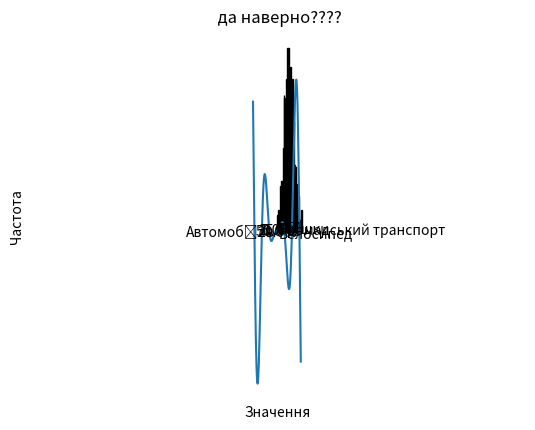
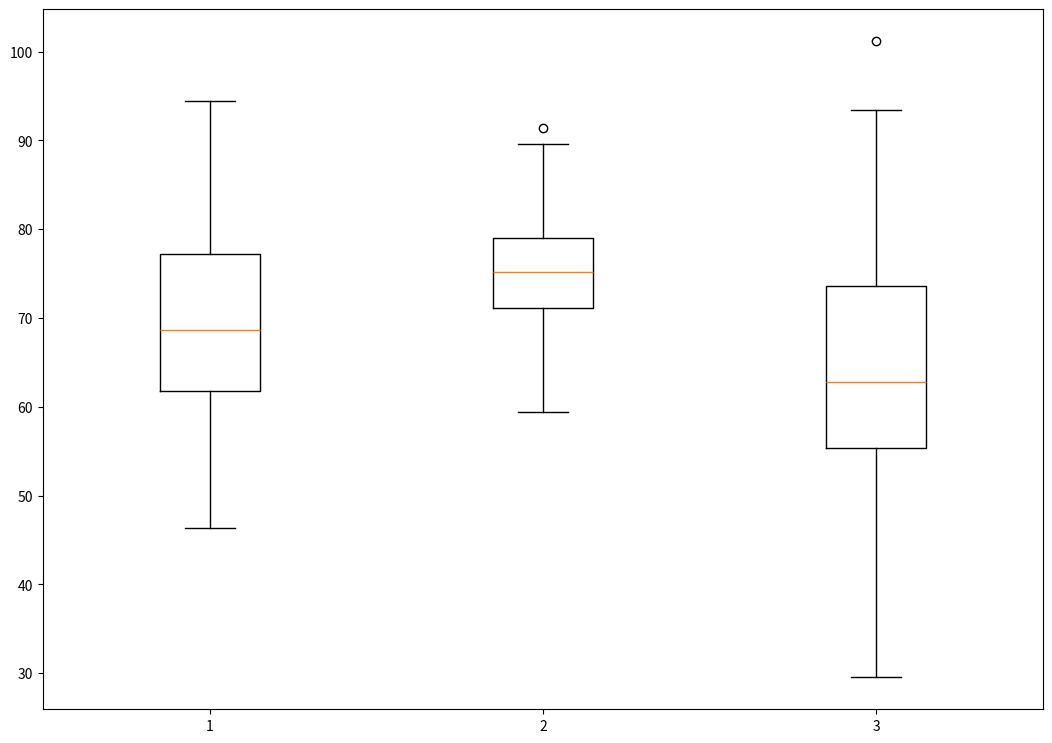

These charts were generated, in order, by the following Python code:
import matplotlib.pyplot as plt
import numpy as np

# fig = plt.figure()  # створює порожню фігуру

# fig, ax = plt.subplots()  # створює фігуру з однією віссю

# ax.plot([1, 2, 3], [4, 5, 6])  # малює лінійний графік

# графіків функцій
x = np.linspace(-10, 10, 1000)
y = x**2 * np.sin(x)

plt.plot(x, y)
plt.title("Графік функції sin(x)")
plt.xlabel("x")
plt.ylabel("sin(x)")
plt.grid(True)
plt.show()

# гістограм розподілу змінних
data = np.random.normal(loc=5, scale=2, size=1000)

# Побудова гістограми
plt.hist(data, bins=30, color='skyblue', edgecolor='black')
plt.title("Гістограма розподілу")
plt.xlabel("Значення")
plt.ylabel("Частота")
plt.show()

# Pie Chart
labels = ['Автомобіль', 'Велосипед', 'Громадський транспорт', 'Пішки']
sizes = [50, 20, 25, 5]

plt.pie(sizes, labels=labels, autopct='%1.1f%%', startangle=90)
plt.title(" да наверно????")
plt.axis('equal')  # рівні осі для круга
plt.show()


group1 = np.random.normal(70, 10, 100)
group2 = np.random.normal(75, 7, 100)
group3 = np.random.normal(65, 12, 100)

groups = [group1, group2, group3]
labels = ['Group 1', 'Group 2', 'Group 3']

fig = plt.figure(figsize =(10, 7))
ax = fig.add_axes([0, 0, 1, 1])
bp = ax.boxplot(groups)

plt.show()